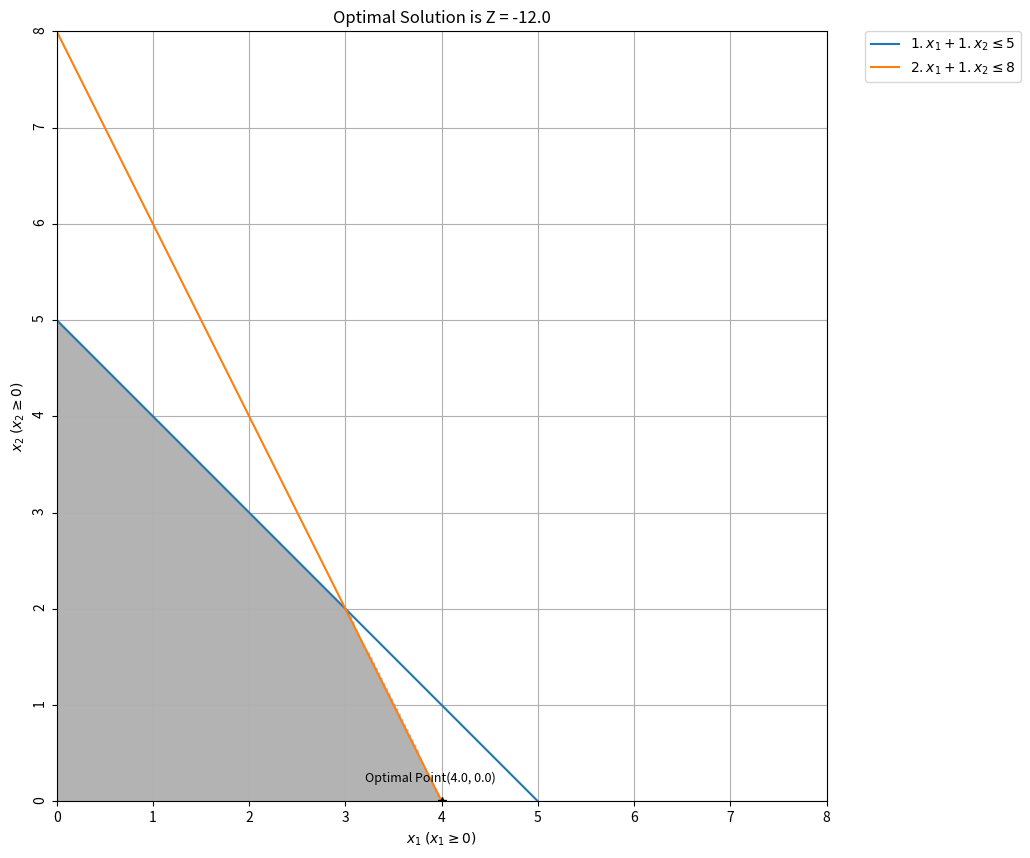

Source code (Python):
# -*- coding: utf-8 -*-
"""sdx_question1.ipynb

Automatically generated by Colaboratory.

Original file is located at
    https://colab.research.google.com/<link-removed>
"""

# Commented out IPython magic to ensure Python compatibility.
from scipy.optimize import linprog
import numpy as np
import matplotlib.pyplot as plt
# %matplotlib inline
import warnings
warnings.filterwarnings('ignore')

class LinearProgramming:
  def __init__(self, obj, constraint, bound, _type):
    self.objective = obj
    self.constraints = constraint
    self.bnd = bound
    self.type = _type
    self.lhs_inequation = [ row[:-1] for row in self.constraints ]
    self.rhs_inequation = [ row[-1] for row in self.constraints ]
  
  def getOptimalParams( self ):
    obj = self.objective if self.type=='minimize' else [-1*val for val in self.objective]
    opt = linprog(c=obj, A_ub=self.lhs_inequation, b_ub=self.rhs_inequation, bounds=self.bnd, method="revised simplex")
    if opt.status == 0:
      optimalX1, optimalX2 = opt.x[0], opt.x[1]
      optimalZ = opt.fun if self.type=='minimize' else -1*opt.fun
      return optimalX1, optimalX2, optimalZ
    else:
      raise Exception("No optimal solution exist!")

  def make_plot( self, x_1, x_2, Z ):
    # Shortening the maximum limits of the plot
    mxm_lim = 0
    for row in range(len(self.rhs_inequation)):
      mxm_lim = max(mxm_lim, self.rhs_inequation[row]/min(self.lhs_inequation[row]))

    # Values for grid lines
    x1 = np.linspace(0, mxm_lim, 2000)
    x2 = np.linspace(0, mxm_lim, 2000)
    x3 = (self.rhs_inequation[0] - self.lhs_inequation[0][0] * x1)/self.lhs_inequation[0][1]
    x4 = (self.rhs_inequation[1] - self.lhs_inequation[1][0] * x1)/self.lhs_inequation[1][1]

    # Filling the feasible regions
    fig, ax = plt.subplots(figsize=(10, 10))
    ax.grid()
    d = np.linspace(0,mxm_lim,300)
    x_f,y_f = np.meshgrid(d,d)
    ax.imshow( ((x_f>=0) & (y_f>=0) & (y_f<=(self.rhs_inequation[0] - self.lhs_inequation[0][0]*x_f)/self.lhs_inequation[0][1]) & 
                (y_f<=(self.rhs_inequation[1] - self.lhs_inequation[1][0]*x_f)/self.lhs_inequation[1][1])).astype(int) , 
                    extent=(x_f.min(),x_f.max(),y_f.min(),y_f.max()),origin="lower", cmap="Greys", alpha = 0.3);


    # Plotting the result
    ax.plot(x1, x3, label=r'${x1_v}.x_1 + {x2_v}.x_2\leq{r_v}$'.format(x1_v=self.lhs_inequation[0][0], 
                                                                       x2_v=self.lhs_inequation[0][1], 
                                                                       r_v=self.rhs_inequation[0]))
    ax.plot(x1, x4, label=r'${x1_v}.x_1 + {x2_v}.x_2\leq{r_v}$'.format(x1_v=self.lhs_inequation[1][0], 
                                                                       x2_v=self.lhs_inequation[1][1], 
                                                                       r_v=self.rhs_inequation[1]))
    ax.plot(x_1, x_2, "*", color="black")
    ax.text(x_1-0.8, x_2+0.2, "Optimal Point({x_1}, {x_2})".format(x_1=x_1, x_2=x_2), size=9)
    ax.legend(bbox_to_anchor=(1.05, 1), loc=2, borderaxespad=0.)
    plt.xlabel(r'$x_1$' +" " + r'$(x_1 \geq 0)$')
    plt.ylabel(r'$x_2$' +" " + r'$(x_2 \geq 0)$')
    plt.yticks(rotation=90)
    plt.xlim((0, mxm_lim))
    plt.ylim((0, mxm_lim))
    plt.title("Optimal Solution is Z = {val}".format(val=Z))
    plt.show()

objective = [-3, 1]
constraints = [[1, 1, 5], [2, 1, 8]]
bound = [(0, float("inf")),  # Bounds of X1
         (0, float("inf"))]  # Bounds of X2

lp = LinearProgramming(objective, constraints, bound, "minimize")
optimalX1, optimalX2, optimalZ = lp.getOptimalParams()
print(f"For given objective function, the optimal X1 is = {optimalX1}, optimal X2 is = {optimalX2}, and optimal Z = {optimalZ}")

print("\nThe graphical representation of above solution is : \n")
lp.make_plot(optimalX1, optimalX2, optimalZ)